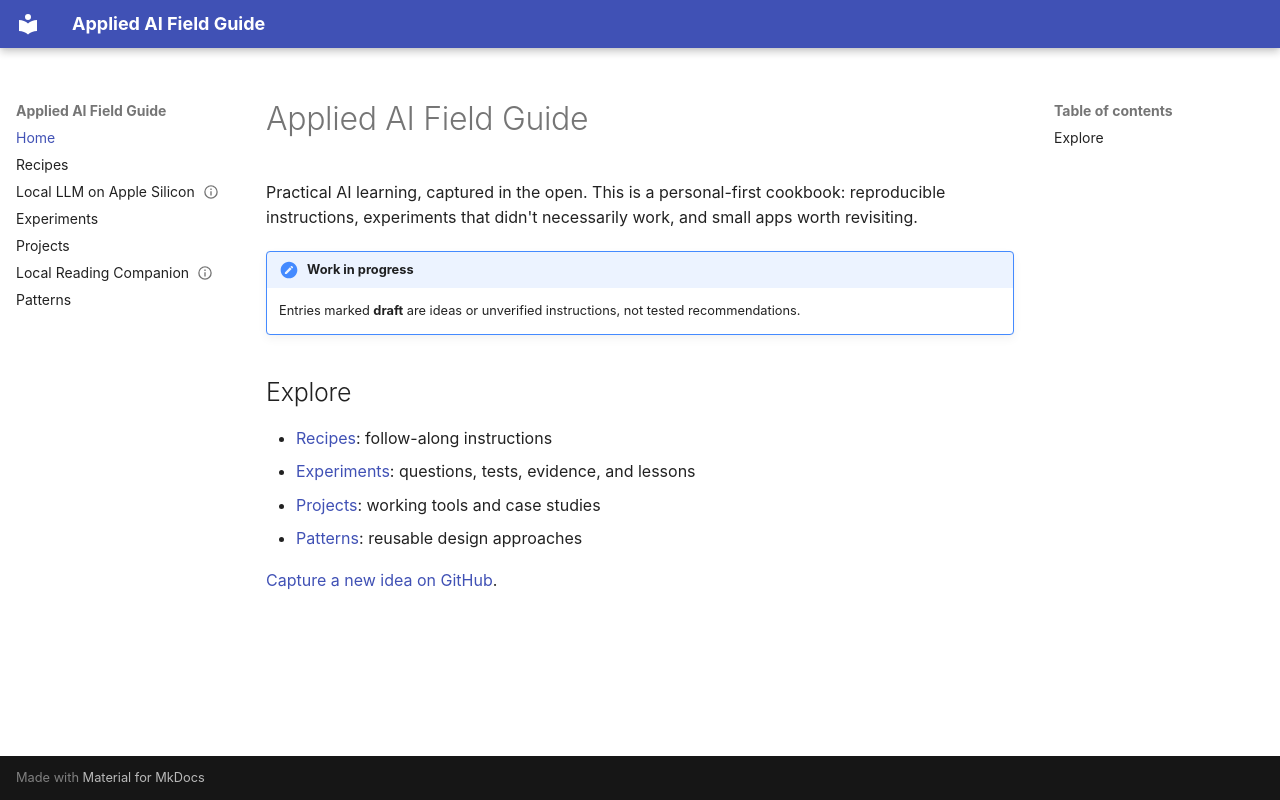

repository: webchick/applied-ai · page: index.html · generator: mkdocs

# Applied AI Field Guide

Practical AI learning, captured in the open. This is a personal-first cookbook: reproducible instructions, experiments that didn't necessarily work, and small apps worth revisiting.

!!! note "Work in progress"
    Entries marked **draft** are ideas or unverified instructions, not tested recommendations.

## Explore

- [Recipes](recipes/index.md): follow-along instructions
- [Experiments](experiments/index.md): questions, tests, evidence, and lessons
- [Projects](projects/index.md): working tools and case studies
- [Patterns](patterns/index.md): reusable design approaches

[Capture a new idea on GitHub](https://github.com/webchick/applied-ai/issues/new/choose).
